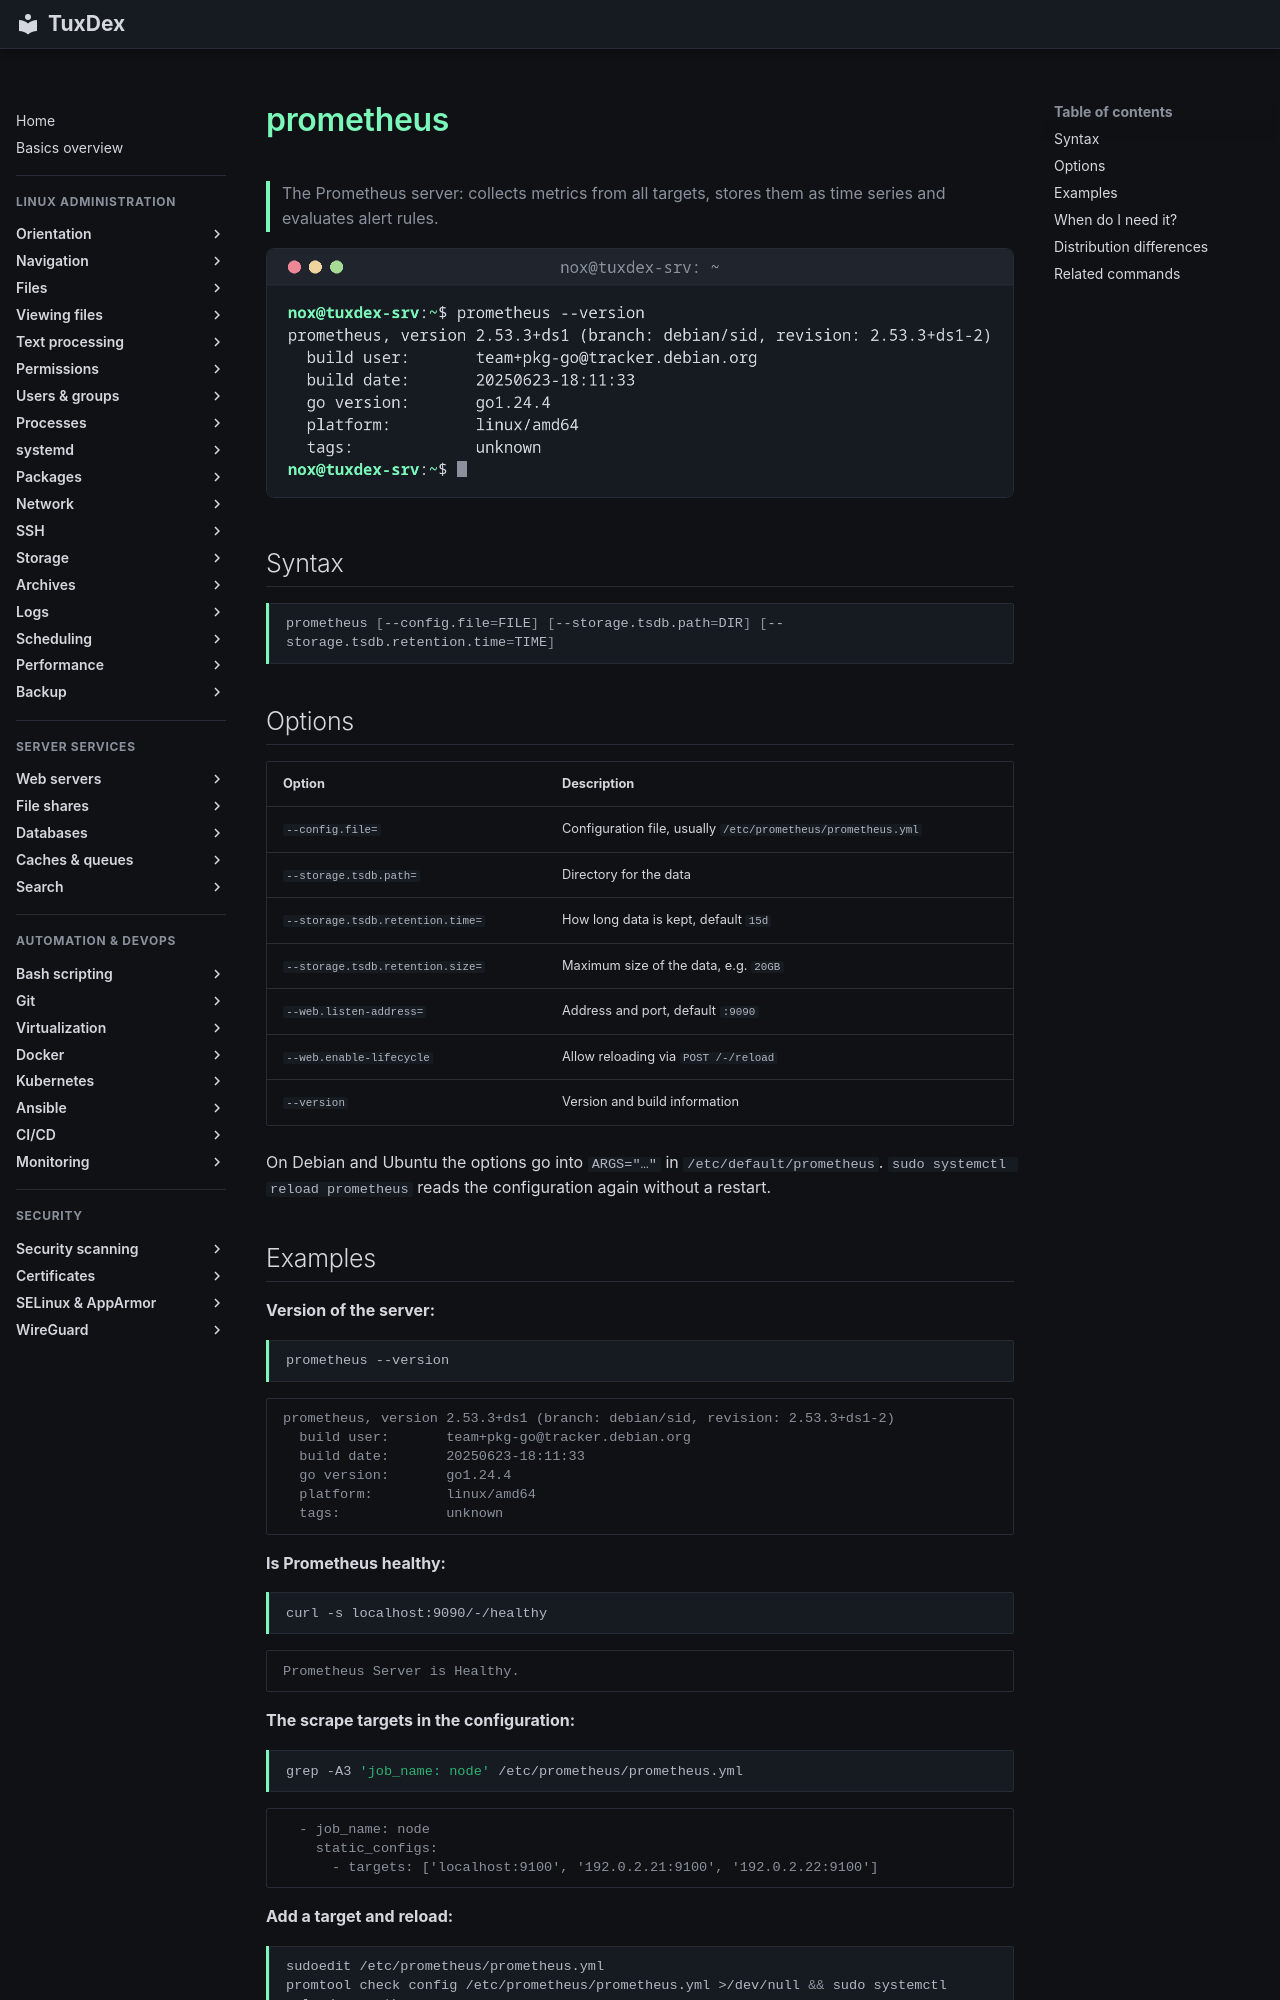

repository: Noxisan/tuxcodex · page: 32-monitoring/prometheus.en/index.html · generator: mkdocs

# prometheus

> The Prometheus server: collects metrics from all targets, stores them as time series and evaluates alert rules.

![prometheus output](../assets/screenshots/32-monitoring/prometheus.png)

## Syntax

```bash
prometheus [--config.file=FILE] [--storage.tsdb.path=DIR] [--storage.tsdb.retention.time=TIME]
```

## Options

| Option | Description |
|--------|-------------|
| `--config.file=` | Configuration file, usually `/etc/prometheus/prometheus.yml` |
| `--storage.tsdb.path=` | Directory for the data |
| `--storage.tsdb.retention.time=` | How long data is kept, default `15d` |
| `--storage.tsdb.retention.size=` | Maximum size of the data, e.g. `20GB` |
| `--web.listen-address=` | Address and port, default `:9090` |
| `--web.enable-lifecycle` | Allow reloading via `POST /-/reload` |
| `--version` | Version and build information |

On Debian and Ubuntu the options go into `ARGS="…"` in `/etc/default/prometheus`. `sudo systemctl reload prometheus` reads the configuration again without a restart.
